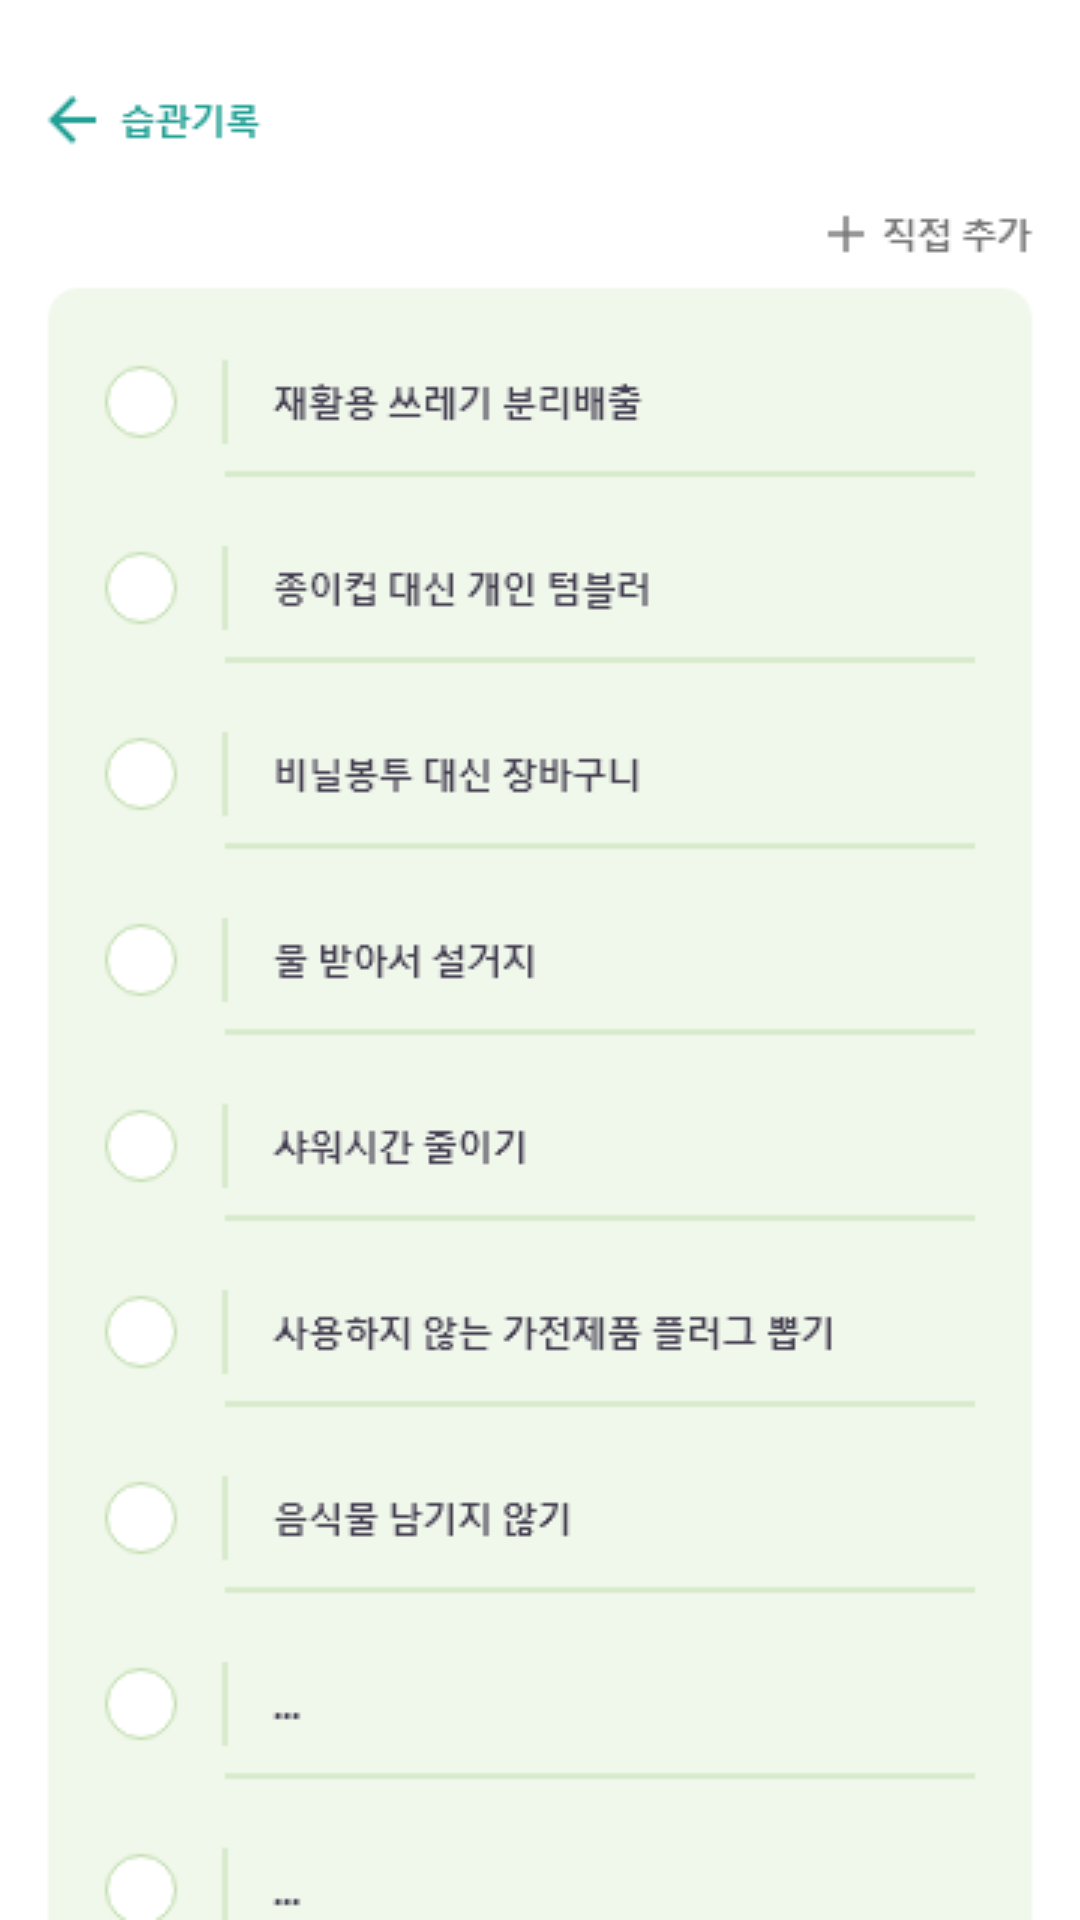

Android layout source for this screen:
<!-- AndroidManifest.xml: application theme Theme.MySprout -->
<!-- res/layout/record.xml -->
<?xml version="1.0" encoding="utf-8"?>
<androidx.constraintlayout.widget.ConstraintLayout xmlns:android="http://schemas.android.com/apk/res/android"
    xmlns:app="http://schemas.android.com/apk/res-auto"
    android:layout_width="match_parent"
    android:layout_height="match_parent">

    <ImageView
        android:id="@+id/imageView4"
        android:layout_width="wrap_content"
        android:layout_height="wrap_content"
        app:layout_constraintBottom_toBottomOf="parent"
        app:layout_constraintEnd_toEndOf="parent"
        app:layout_constraintStart_toStartOf="parent"
        app:layout_constraintTop_toTopOf="parent"
        app:srcCompat="@drawable/page7" />
</androidx.constraintlayout.widget.ConstraintLayout>
<!-- resources referenced by this layout -->
<resources>
  <!-- drawable page7: png bitmap (drawable-v24, 19891 bytes) -->
  <style name="Theme.MySprout" parent="Theme.MaterialComponents.Light.NoActionBar">
          
          <item name="colorPrimary">@color/backGroundGrey</item>
          <item name="colorPrimaryVariant">@color/mintGreen</item>
          <item name="colorOnPrimary">@color/white</item>
          
          <item name="colorSecondary">@color/mintGreen</item>
          <item name="colorSecondaryVariant">@color/mintGreen</item>
          <item name="colorOnSecondary">@color/almostBlack</item>
          
          <item name="android:statusBarColor" tools:targetApi="l">?attr/colorPrimaryVariant</item>
          
          <item name="android:windowBackground">@color/backGroundGrey</item>
      </style>
  <color name="backGroundGrey">#F8F8FA</color>
  <color name="mintGreen">#00D1BE</color>
  <color name="white">#FFFFFFFF</color>
  <color name="almostBlack">#433e50</color>
</resources>
